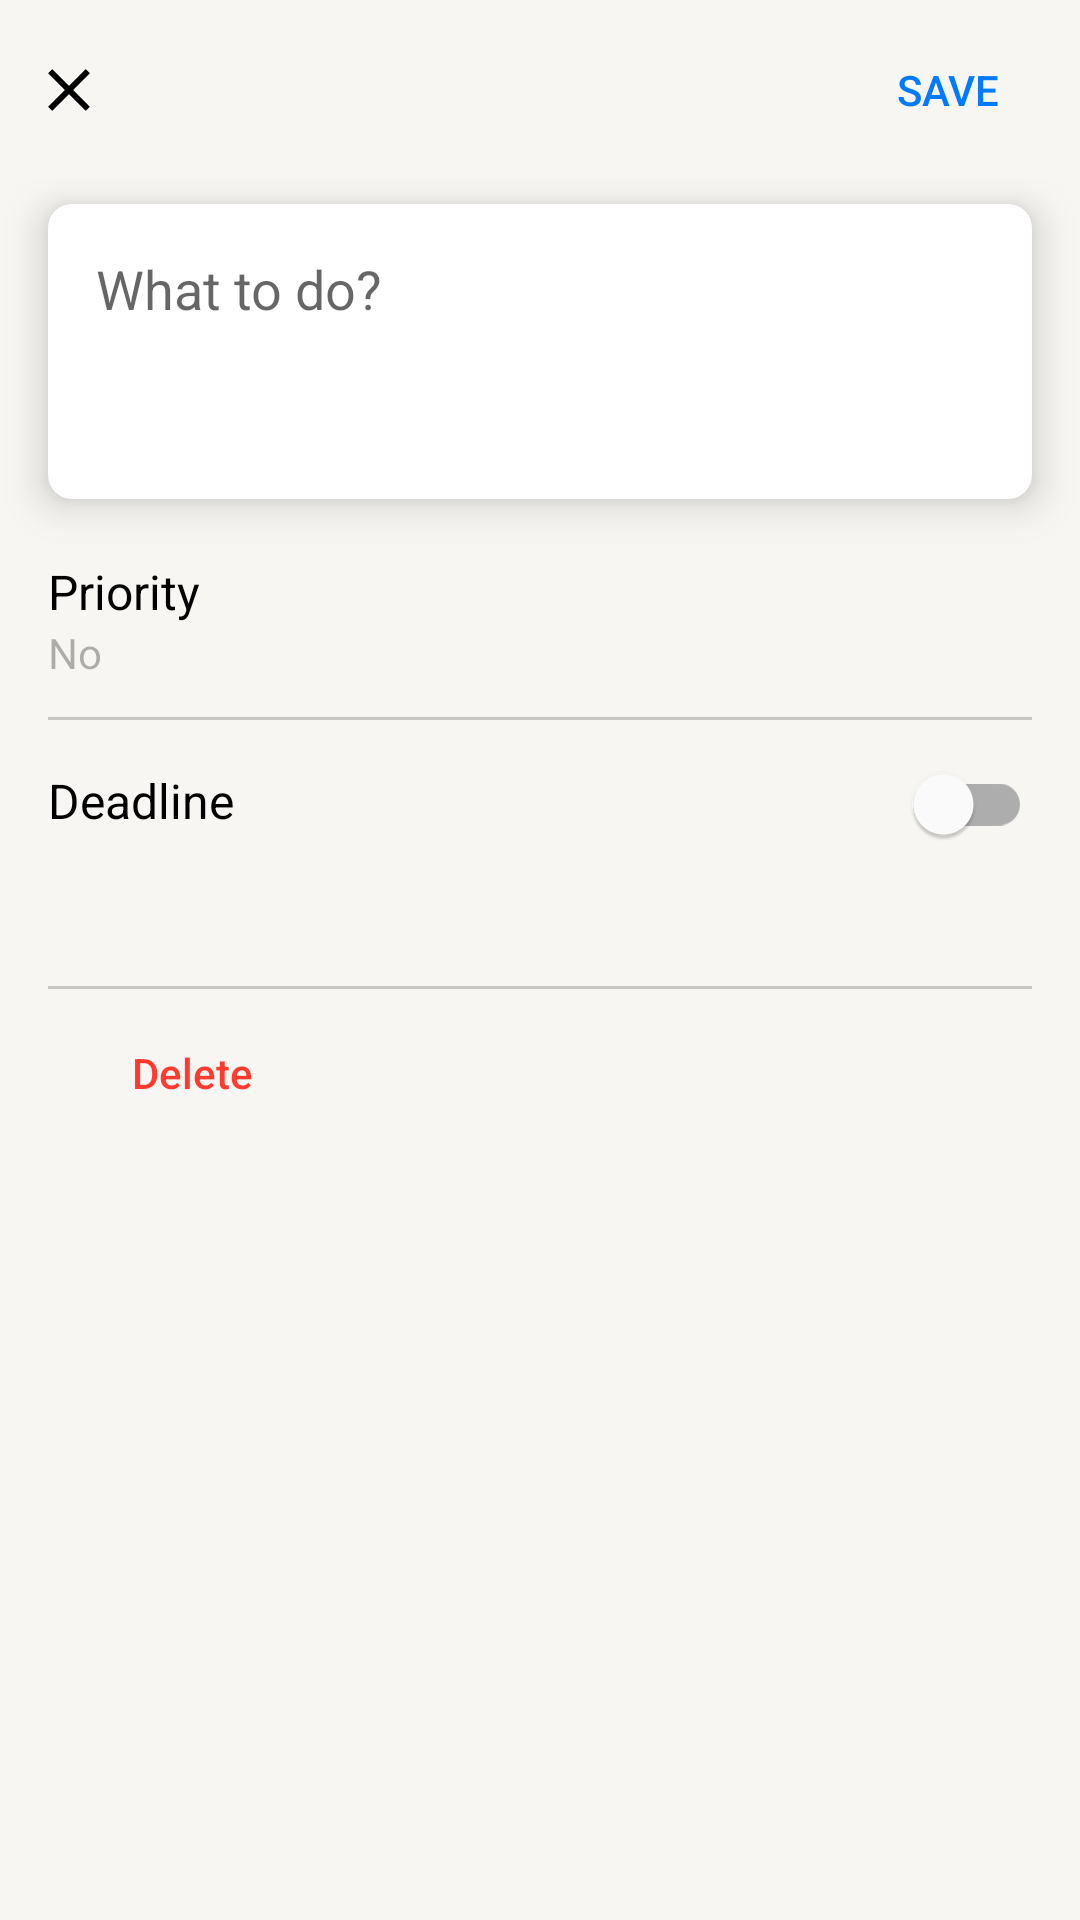

Here is an Android app screen rendered from its layout file. Give the layout XML and the strings, colors and styles it references.
<!-- AndroidManifest.xml: application theme Theme.TodoApp -->
<!-- res/layout/fragment_add_item.xml -->
<?xml version="1.0" encoding="utf-8"?>
<androidx.coordinatorlayout.widget.CoordinatorLayout
  xmlns:android="http://schemas.android.com/apk/res/android"
  xmlns:app="http://schemas.android.com/apk/res-auto"
  android:layout_width="match_parent"
  android:layout_height="match_parent">

  <com.google.android.material.appbar.AppBarLayout
    android:id="@+id/app_bar_layout"
    android:layout_width="match_parent"
    android:layout_height="wrap_content"
    android:fitsSystemWindows="true">

    <com.google.android.material.appbar.CollapsingToolbarLayout
      android:id="@+id/collapsing_layout"
      android:layout_width="match_parent"
      android:layout_height="60dp"
      android:fitsSystemWindows="true"
      app:expandedTitleMarginBottom="52dp"
      app:expandedTitleMarginStart="62dp"
      app:layout_anchorGravity="center"
      app:layout_scrollFlags="scroll|exitUntilCollapsed"
      app:titleCollapseMode="scale"
      app:toolbarId="@id/toolbar"
      android:layout_gravity="top">

      <com.google.android.material.appbar.MaterialToolbar
        android:id="@+id/toolbar"
        android:layout_width="match_parent"
        android:layout_height="?attr/actionBarSize"
        app:layout_collapseMode="pin" />

      <ImageButton
        android:id="@+id/close_task_button"
        android:layout_width="wrap_content"
        android:layout_height="wrap_content"
        android:src="@drawable/close"
        android:padding="16dp"
        android:background="@android:color/transparent"
        android:layout_gravity="start|center_vertical"
        android:contentDescription="@string/close_task"/>

      <Button
        android:id="@+id/save_task_button"
        android:layout_width="wrap_content"
        android:layout_height="wrap_content"
        android:text="@string/save_task"
        style="@style/SaveButtonStyle"
        android:layout_gravity="end|center_vertical"/>

    </com.google.android.material.appbar.CollapsingToolbarLayout>
  </com.google.android.material.appbar.AppBarLayout>
  
  <androidx.core.widget.NestedScrollView
    android:layout_width="match_parent"
    android:layout_height="match_parent"
    android:fillViewport="true"
    app:layout_behavior="@string/appbar_scrolling_view_behavior" >

    <androidx.constraintlayout.widget.ConstraintLayout
      android:layout_width="match_parent"
      android:layout_height="wrap_content"
      android:clipToPadding="false"
      app:layout_behavior="@string/appbar_scrolling_view_behavior"
      app:layout_constraintTop_toBottomOf="@id/app_bar_layout" >

      <EditText
        android:id="@+id/task_description"
        android:layout_width="match_parent"
        android:layout_height="wrap_content"
        android:background="@drawable/rounded_border"
        android:elevation="8dp"
        android:layout_marginTop="8dp"
        android:layout_marginStart="16dp"
        android:layout_marginEnd="16dp"
        android:padding="16dp"
        android:minLines="3"
        android:gravity="top"
        android:hint="@string/initial_description"
        app:layout_constraintStart_toStartOf="parent"
        app:layout_constraintEnd_toEndOf="parent"
        app:layout_constraintTop_toTopOf="parent"
        android:autofillHints="@string/initial_description"
        android:inputType="textMultiLine" />

      <TextView
        android:id="@+id/importance_title"
        android:layout_width="match_parent"
        android:layout_height="wrap_content"
        android:text="@string/priority"
        android:textColor="@color/label_primary"
        android:layout_marginTop="20dp"
        android:layout_marginStart="16dp"
        android:layout_marginEnd="16dp"
        android:textSize="16sp"
        android:textStyle="normal"
        app:layout_constraintTop_toBottomOf="@id/task_description" />

      <TextView
        android:id="@+id/importance_value"
        android:layout_width="match_parent"
        android:layout_height="wrap_content"
        android:text="@string/no_priority"
        android:layout_marginStart="16dp"
        android:layout_marginEnd="16dp"
        android:textColor="@color/label_tertiary"
        app:layout_constraintTop_toBottomOf="@id/importance_title" />

      <View
        android:id="@+id/below_importance_separator"
        android:layout_width="match_parent"
        android:layout_height="1dp"
        android:layout_marginTop="12dp"
        android:layout_marginStart="16dp"
        android:layout_marginEnd="16dp"
        android:background="@color/support_separator"
        app:layout_constraintTop_toBottomOf="@id/importance_value" />

      <TextView
        android:id="@+id/deadline_title"
        android:layout_width="wrap_content"
        android:layout_height="wrap_content"
        android:text="@string/deadline"
        android:textColor="@color/label_primary"
        android:textSize="16sp"
        android:layout_marginTop="16dp"
        android:layout_marginStart="16dp"
        android:layout_marginEnd="16dp"
        android:textStyle="normal"
        app:layout_constraintLeft_toLeftOf="parent"
        app:layout_constraintTop_toBottomOf="@id/below_importance_separator"/>

      <com.google.android.material.switchmaterial.SwitchMaterial
        android:id="@+id/switch_button"
        android:layout_width="wrap_content"
        android:layout_height="wrap_content"
        android:checked="false"
        android:layout_marginTop="4dp"
        android:layout_marginStart="16dp"
        android:layout_marginEnd="16dp"
        app:layout_constraintEnd_toEndOf="parent"
        app:layout_constraintLeft_toRightOf="@id/deadline_title"
        app:layout_constraintTop_toBottomOf="@id/below_importance_separator" />

      <TextView
        android:id="@+id/deadline_date"
        android:layout_width="match_parent"
        android:layout_height="wrap_content"
        android:textColor="@color/blue"
        android:layout_marginStart="16dp"
        android:layout_marginEnd="16dp"
        android:text="@string/no_date"
        app:layout_constraintTop_toBottomOf="@id/deadline_title" />

      <View
        android:id="@+id/below_do_up_separator"
        android:layout_width="match_parent"
        android:layout_height="1dp"
        android:layout_marginTop="32dp"
        android:layout_marginStart="16dp"
        android:layout_marginEnd="16dp"
        android:background="@color/support_separator"
        app:layout_constraintTop_toBottomOf="@id/deadline_date" />

      <androidx.appcompat.widget.AppCompatButton
        android:id="@+id/delete_task_button"
        android:layout_width="wrap_content"
        android:layout_height="wrap_content"
        android:text="@string/delete_task"
        android:layout_marginTop="4dp"
        android:layout_marginStart="20dp"
        android:drawableStart="@drawable/delete"
        style="@style/DeleteButtonStyle"
        app:layout_constraintStart_toStartOf="parent"
        app:layout_constraintTop_toBottomOf="@+id/below_do_up_separator" />

    </androidx.constraintlayout.widget.ConstraintLayout>
  </androidx.core.widget.NestedScrollView>
</androidx.coordinatorlayout.widget.CoordinatorLayout>
<!-- resources referenced by this layout -->
<resources>
  <color name="blue">#007AFF</color>
  <color name="label_primary">#000000</color>
  <color name="label_tertiary">#4D000000</color>
  <color name="support_separator">#33000000</color>
  <!-- drawable close (drawable) -->
  <vector xmlns:android="http://schemas.android.com/apk/res/android"
      android:width="14dp"
      android:height="14dp"
      android:viewportWidth="14"
      android:viewportHeight="14">
    <path
        android:pathData="M13.984,1.422L8.406,7L13.984,12.578L12.578,13.984L7,8.406L1.422,13.984L0.016,12.578L5.594,7L0.016,1.422L1.422,0.016L7,5.594L12.578,0.016L13.984,1.422Z"
        android:fillColor="@color/label_primary"/>
  </vector>
  <!-- drawable rounded_border (drawable) -->
  <?xml version="1.0" encoding="utf-8"?>
  <shape xmlns:android="http://schemas.android.com/apk/res/android">
    <solid android:color="@color/back_secondary" />
    <corners android:radius="8dp" />
  </shape>
  <string name="deadline">Deadline</string>
  <string name="delete_task">Delete</string>
  <string name="initial_description">What to do?</string>
  <string name="no_date"> </string>
  <string name="no_priority">No</string>
  <string name="priority">Priority</string>
  <string name="save_task">Save</string>
  <style name="DeleteButtonStyle" parent="Widget.AppCompat.Button">
      <item name="android:textColor">@color/red</item>
      <item name="android:background">@android:color/transparent</item>
      <item name="android:textAllCaps">false</item>
    </style>
  <style name="SaveButtonStyle" parent="BlueText">
      <item name="android:background">@android:color/transparent</item>
    </style>
  <style name="Theme.TodoApp" parent="Theme.MaterialComponents.DayNight.NoActionBar">
      <item name="android:windowBackground">@color/back_primary</item>
      <item name="android:popupBackground">@color/back_elevated</item>
  
      <item name="android:textColorPrimary">@color/label_primary</item>
      <item name="android:textColorSecondary">@color/label_secondary</item>
      <item name="android:textColorTertiary">@color/label_tertiary</item>
  
      <item name="colorControlNormal">@color/blue</item>
      <item name="colorPrimary">@color/back_primary</item>
      <item name="android:statusBarColor">@color/back_primary</item>
      <item name="android:windowLightStatusBar">true</item>
  
      <item name="windowActionBar">false</item>
      <item name="windowNoTitle">true</item>
  
      <item name="android:textCursorDrawable">@drawable/cursor</item>
      <item name="colorAccent">@color/blue</item>
    </style>
  <color name="back_secondary">#FFFFFF</color>
  <color name="red">#FF3B30</color>
  <style name="BlueText" parent="Widget.AppCompat.Button">
      <item name="android:textColor">@color/blue</item>
    </style>
  <color name="back_primary">#F7F6F2</color>
  <color name="back_elevated">#FFFFFF</color>
  <color name="label_secondary">#99000000</color>
  <!-- drawable cursor (drawable) -->
  <shape xmlns:android="http://schemas.android.com/apk/res/android">
    <size android:width="2dp" />
    <solid android:color="@color/label_secondary" />
  </shape>
</resources>
